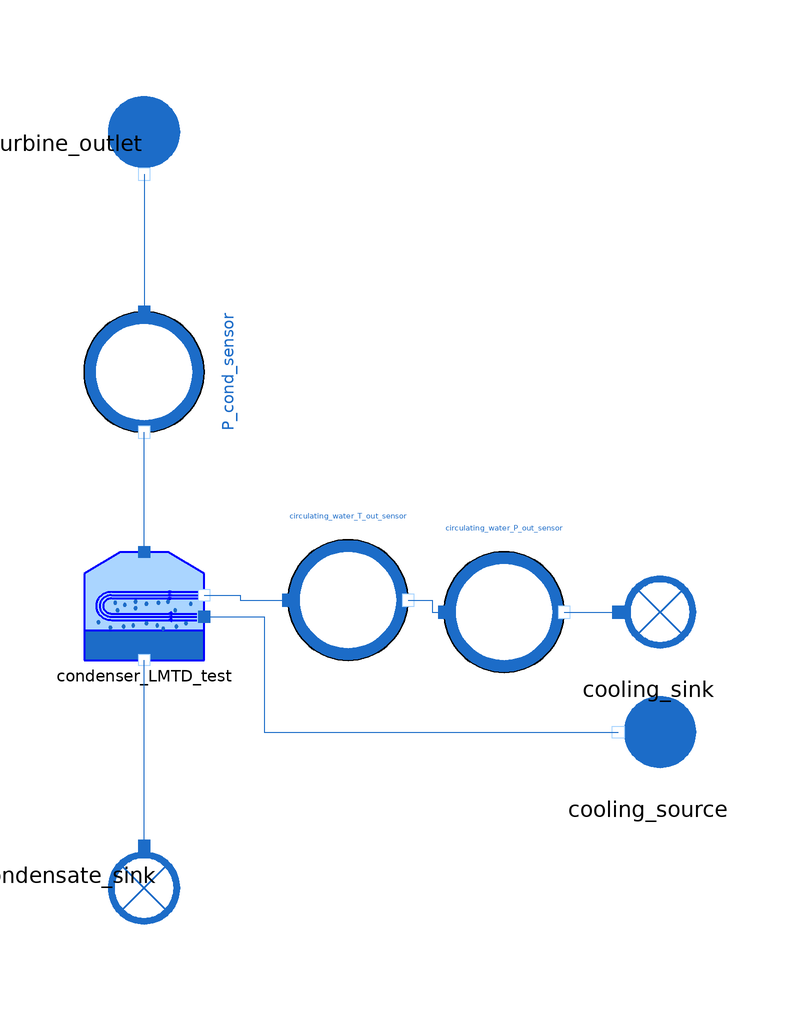

This picture is the connection diagram that the Modelica source below describes through its graphical annotations.

model Condenser_LMTD_test

  extends MetroscopeModelingLibrary.Utilities.Icons.Tests.WaterSteamTestIcon;

    // Boundary conditions
  input Utilities.Units.MassFlowRate Q_turbine(start=105.7) "kg/s";
  input Utilities.Units.SpecificEnthalpy h_turbine(start=2417031.8);
  input Real P_cold_source(start=5, min=0, nominal=10) "barA";
  input Real T_cold_source(start = 16.25, min = 0, nominal = 50) "degC";

    // Parameters
  parameter Utilities.Units.VolumeFlowRate Qv_cold=7.438; // 7.438

    // Calibrated parameters

    // Inputs for calibration
  input Real P_cond(start = 0.035e5) "Pa";

  .MetroscopeModelingLibrary.WaterSteam.BoundaryConditions.Source turbine_outlet annotation (Placement(transformation(
        extent={{-10,-10},{10,10}},
        rotation=270,
        origin={0,78})));
  .MetroscopeModelingLibrary.WaterSteam.BoundaryConditions.Sink condensate_sink annotation (Placement(transformation(
        extent={{-10,-10},{10,10}},
        rotation=270,
        origin={0,-44})));
  .MetroscopeModelingLibrary.WaterSteam.BoundaryConditions.Source cooling_source annotation (Placement(transformation(
        extent={{10,-10},{-10,10}},
        rotation=0,
        origin={84,-20})));
  .MetroscopeModelingLibrary.WaterSteam.BoundaryConditions.Sink cooling_sink annotation (Placement(transformation(extent={{74,-10},{94,10}})));
  HeatExchangers.Condenser.Condenser_LMTD_test                  condenser_LMTD_test(
                                                                               steady_state=false, T_cold_out(start=20+273.15))
                                                                          annotation (Placement(transformation(extent={{-10,-8},{10,10}})));
  MetroscopeModelingLibrary.Sensors.WaterSteam.TemperatureSensor circulating_water_T_out_sensor annotation (Placement(transformation(
        extent={{-10,-10},{10,10}},
        rotation=0,
        origin={34,2})));
  MetroscopeModelingLibrary.Sensors.WaterSteam.PressureSensor circulating_water_P_out_sensor annotation (Placement(transformation(extent={{50,-10},{70,10}})));
  MetroscopeModelingLibrary.Sensors.WaterSteam.PressureSensor P_cond_sensor annotation (Placement(transformation(
        extent={{-10,-10},{10,10}},
        rotation=270,
        origin={0,40})));
equation

  // Boundary Conditions
  turbine_outlet.h_out = h_turbine;
  turbine_outlet.Q_out = -Q_turbine;

  cooling_source.P_out = P_cold_source*1e5;
  cooling_source.T_out = 273.15 + T_cold_source;

  // Parameters
  condenser_LMTD_test.Qv_cold = Qv_cold;

  // Calibrated Parameters
  condenser_LMTD_test.UA = 25e6;

  // Inputs for calibration
  P_cond_sensor.P = P_cond + 0.01e5*time;

  connect(condenser_LMTD_test.C_cold_in, cooling_source.C_out) annotation (Line(points={{10,-0.8},{20,-0.8},{20,-20},{79,-20}}, color={28,108,200}));
  connect(condenser_LMTD_test.C_cold_out, circulating_water_T_out_sensor.C_in) annotation (Line(points={{10,2.8},{16,2.8},{16,2},{24,2}}, color={28,108,200}));
  connect(circulating_water_T_out_sensor.C_out, circulating_water_P_out_sensor.C_in) annotation (Line(points={{44,2},{48,2},{48,0},{50,0}},
                                                                                                                              color={28,108,200}));
  connect(circulating_water_P_out_sensor.C_out, cooling_sink.C_in) annotation (Line(points={{70,0},{79,0}}, color={28,108,200}));
  connect(turbine_outlet.C_out, P_cond_sensor.C_in) annotation (Line(points={{-8.88178e-16,73},{-8.88178e-16,61.5},{1.77636e-15,61.5},{1.77636e-15,50}}, color={28,108,200}));
  connect(condenser_LMTD_test.C_hot_in, P_cond_sensor.C_out) annotation (Line(points={{0,10},{0,20.1},{0,20.1},{0,30}}, color={28,108,200}));
  connect(condensate_sink.C_in, condenser_LMTD_test.C_hot_out) annotation (Line(points={{0,-39},{0,-8}}, color={28,108,200}));
  annotation (Icon(coordinateSystem(preserveAspectRatio=false, extent={{-100,
            -100},{100,80}})),
                        Diagram(coordinateSystem(preserveAspectRatio=false,
          extent={{-100,-100},{100,100}})));
end Condenser_LMTD_test;